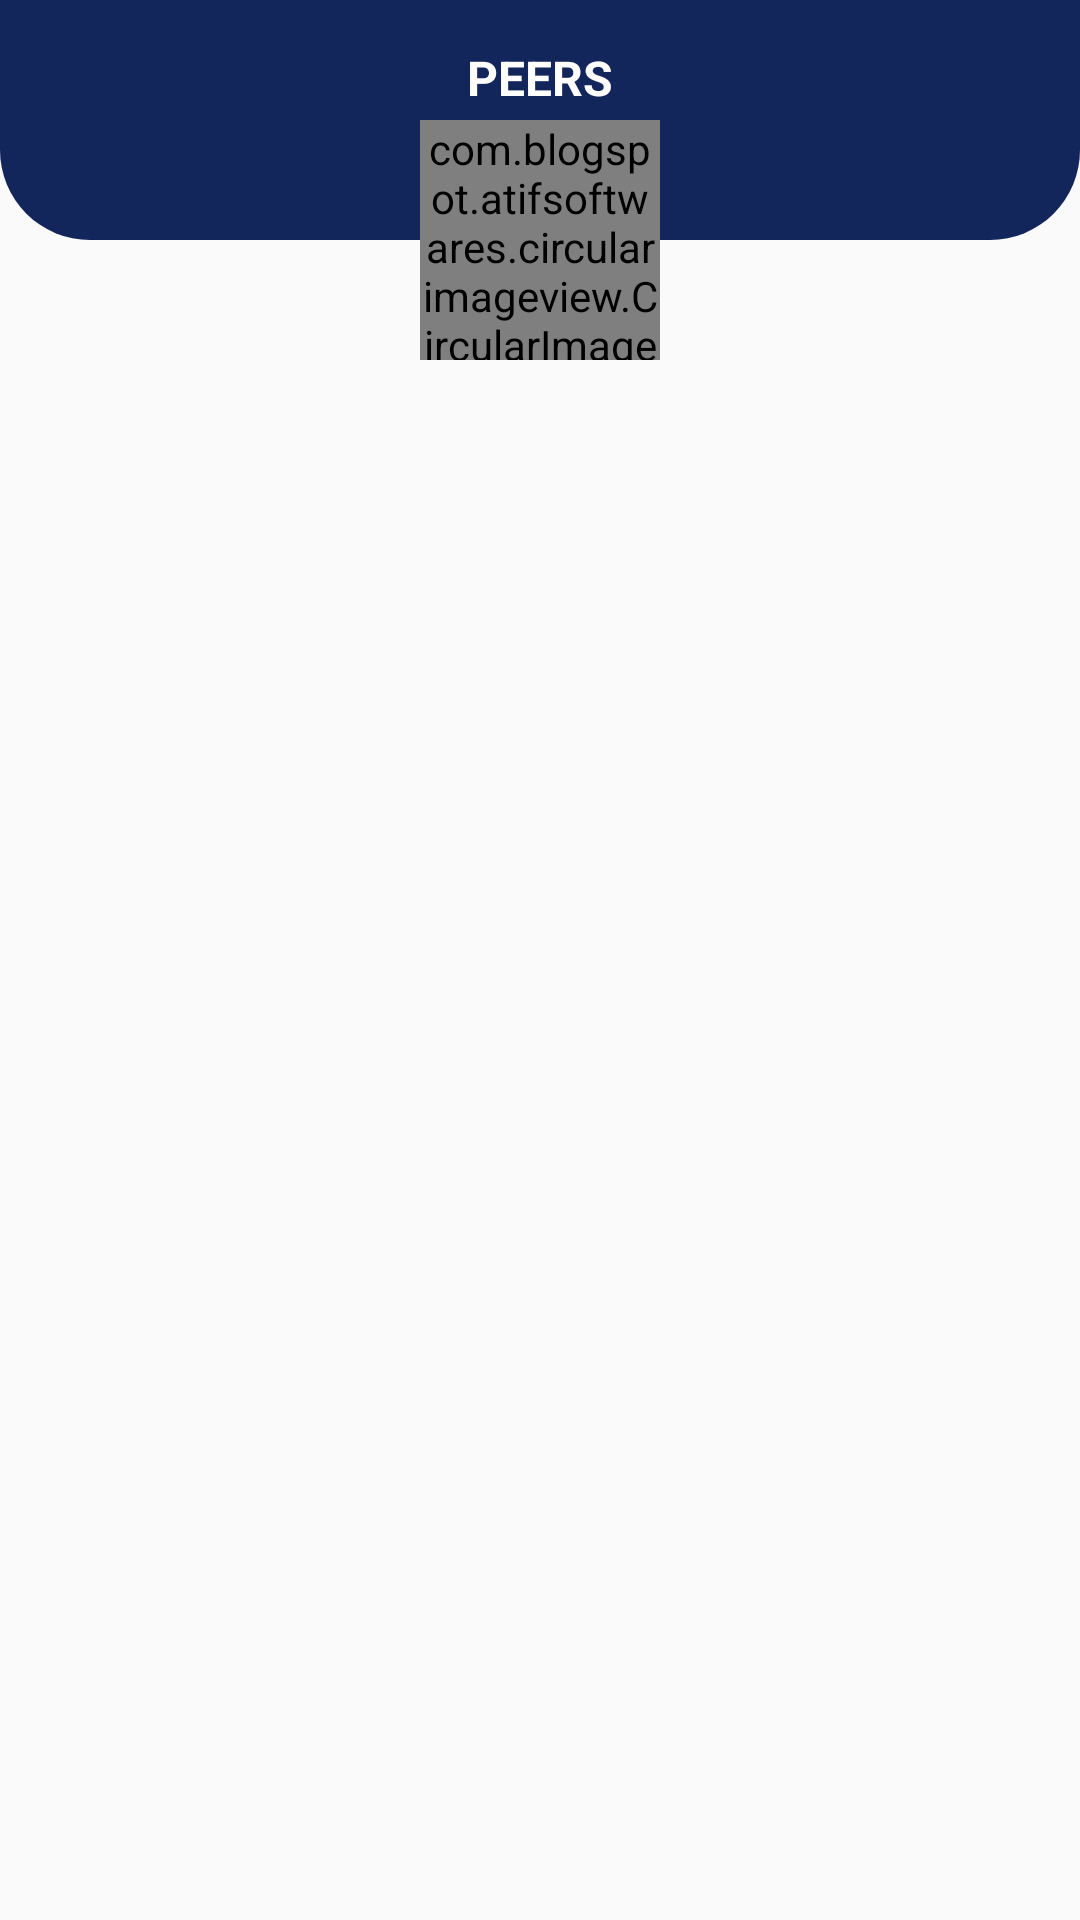

Layout XML and referenced resources for this Android screen:
<!-- AndroidManifest.xml: application theme AppTheme -->
<!-- res/layout/peers_dialog.xml -->
<?xml version="1.0" encoding="utf-8"?>
<RelativeLayout xmlns:android="http://schemas.android.com/apk/res/android"
    xmlns:app="http://schemas.android.com/apk/res-auto"
    xmlns:tools="http://schemas.android.com/tools"
    android:layout_width="match_parent"
    android:layout_height="wrap_content">

    <RelativeLayout
        android:layout_width="match_parent"
        android:background="@drawable/shape_rect01"
        android:layout_height="80dp">


        <TextView
            android:layout_width="wrap_content"
            android:layout_height="wrap_content"
            android:text="PEERS"
            android:layout_centerHorizontal="true"
            android:textColor="@color/colorWhite"
            android:textStyle="bold"
            android:layout_marginTop="15dp"
            android:textSize="16sp"/>

    </RelativeLayout>
    <com.blogspot.atifsoftwares.circularimageview.CircularImageView
        android:layout_width="80dp"
        android:layout_height="80dp"
        android:id="@+id/peersIconIv"
        android:layout_marginTop="40dp"
        app:c_border_color="@color/colorWhite"
        app:c_border_width="5dp"
        android:layout_centerHorizontal="true"
        android:src="@drawable/ic_peers"
        />

    <androidx.recyclerview.widget.RecyclerView
        android:id="@+id/peersRv"
        android:layout_width="match_parent"
        android:layout_height="wrap_content"
        android:layout_below="@+id/peersIconIv"
        tools:listitem="@layout/row_peers"
        android:layout_margin="10dp"
        app:layoutManager="androidx.recyclerview.widget.LinearLayoutManager"/>



</RelativeLayout>
<!-- res/layout/row_peers.xml (included above) -->
<?xml version="1.0" encoding="utf-8"?>
<RelativeLayout xmlns:android="http://schemas.android.com/apk/res/android"
    android:layout_width="match_parent"
    android:layout_height="wrap_content"
    android:orientation="vertical"
    android:divider="@drawable/st_dividers"
    android:showDividers="middle"
    android:background="@android:color/white">


        <com.blogspot.atifsoftwares.circularimageview.CircularImageView
            android:id="@+id/avatarIv"
            android:layout_width="60dp"
            android:layout_height="60dp"
            android:layout_marginStart="4dp"
            android:layout_marginTop="8dp"
            android:src="@drawable/ic_user_face"/>


            <TextView
                android:id="@+id/nameTv"
                android:layout_width="wrap_content"
                android:layout_height="wrap_content"
                android:hint="Name"
                android:singleLine="true"
                android:layout_marginTop="12dp"
                android:layout_marginStart="4dp"
                android:textSize="16sp"
                android:layout_toEndOf="@id/avatarIv"
                android:layout_centerHorizontal="true"
                android:layout_centerInParent="true"
                android:layout_toStartOf="@id/moreBtn"
                android:textColor="@android:color/black"/>

    <ImageButton
        android:id="@+id/moreBtn"
        android:layout_width="wrap_content"
        android:layout_height="wrap_content"
        android:layout_marginEnd="8dp"
        android:layout_marginTop="5dp"
        android:layout_marginStart="10dp"
        android:layout_alignParentEnd="true"
        android:layout_centerVertical="true"
        android:background="@null"
        android:src="@drawable/ic_more" />

</RelativeLayout>
<!-- resources referenced by this layout -->
<resources>
  <color name="colorWhite">#ffffff</color>
  <!-- drawable ic_more (drawable) -->
  <vector android:height="24dp" android:tint="#5A0DFF"
      android:viewportHeight="24.0" android:viewportWidth="24.0"
      android:width="24dp" xmlns:android="http://schemas.android.com/apk/res/android">
      <path android:fillColor="#FF000000" android:pathData="M12,8c1.1,0 2,-0.9 2,-2s-0.9,-2 -2,-2 -2,0.9 -2,2 0.9,2 2,2zM12,10c-1.1,0 -2,0.9 -2,2s0.9,2 2,2 2,-0.9 2,-2 -0.9,-2 -2,-2zM12,16c-1.1,0 -2,0.9 -2,2s0.9,2 2,2 2,-0.9 2,-2 -0.9,-2 -2,-2z"/>
  </vector>
  <!-- drawable ic_peers: vector/xml drawable (drawable, 20454 chars, omitted) -->
  <!-- drawable ic_user_face (drawable) -->
  <vector android:height="24dp" android:viewportHeight="459"
      android:viewportWidth="459" android:width="24dp" xmlns:android="http://schemas.android.com/apk/res/android">
      <path android:fillColor="@color/colorPrimary" android:pathData="M229.5,0C102.53,0 0,102.845 0,229.5C0,356.301 102.719,459 229.5,459C356.851,459 459,355.815 459,229.5C459,102.547 356.079,0 229.5,0zM347.601,364.67C314.887,393.338 273.4,409 229.5,409c-43.892,0 -85.372,-15.657 -118.083,-44.314c-4.425,-3.876 -6.425,-9.834 -5.245,-15.597c11.3,-55.195 46.457,-98.725 91.209,-113.047C174.028,222.218 158,193.817 158,161c0,-46.392 32.012,-84 71.5,-84c39.488,0 71.5,37.608 71.5,84c0,32.812 -16.023,61.209 -39.369,75.035c44.751,14.319 79.909,57.848 91.213,113.038C354.023,354.828 352.019,360.798 347.601,364.67z"/>
  </vector>
  <!-- drawable shape_rect01 (drawable) -->
  <?xml version="1.0" encoding="utf-8"?>
  <shape xmlns:android="http://schemas.android.com/apk/res/android"
      android:shape="rectangle">
  
      <solid android:color="@color/colorPrimary"/>
      <corners android:bottomLeftRadius="30dp"
          android:bottomRightRadius="30dp"/>
  
  </shape>
  <!-- drawable st_dividers (drawable) -->
  <?xml version="1.0" encoding="utf-8"?>
  <shape xmlns:android="http://schemas.android.com/apk/res/android">
      <size android:height="2dp"/>
      <solid android:color="@color/colorPrimaryDark"/>
  
  </shape>
  <style name="AppTheme" parent="Theme.AppCompat.Light.NoActionBar">
          
          <item name="colorPrimary">@color/colorPrimary</item>
          <item name="colorPrimaryDark">@color/colorPrimaryDark</item>
          <item name="colorAccent">@color/colorAccent</item>
          <item name="android:popupMenuStyle">@style/PopupMenu</item>
          <item name="itemBackground">@color/colorAccent</item>
      </style>
  <color name="colorPrimary">#13265C</color>
  <color name="colorPrimaryDark">#1F7FB5</color>
  <color name="colorAccent">#9D13B4</color>
  <style name="PopupMenu" parent="@android:style/Widget.PopupMenu">
          <item name="android:popupBackground">@color/colorAccent</item>
      </style>
</resources>
